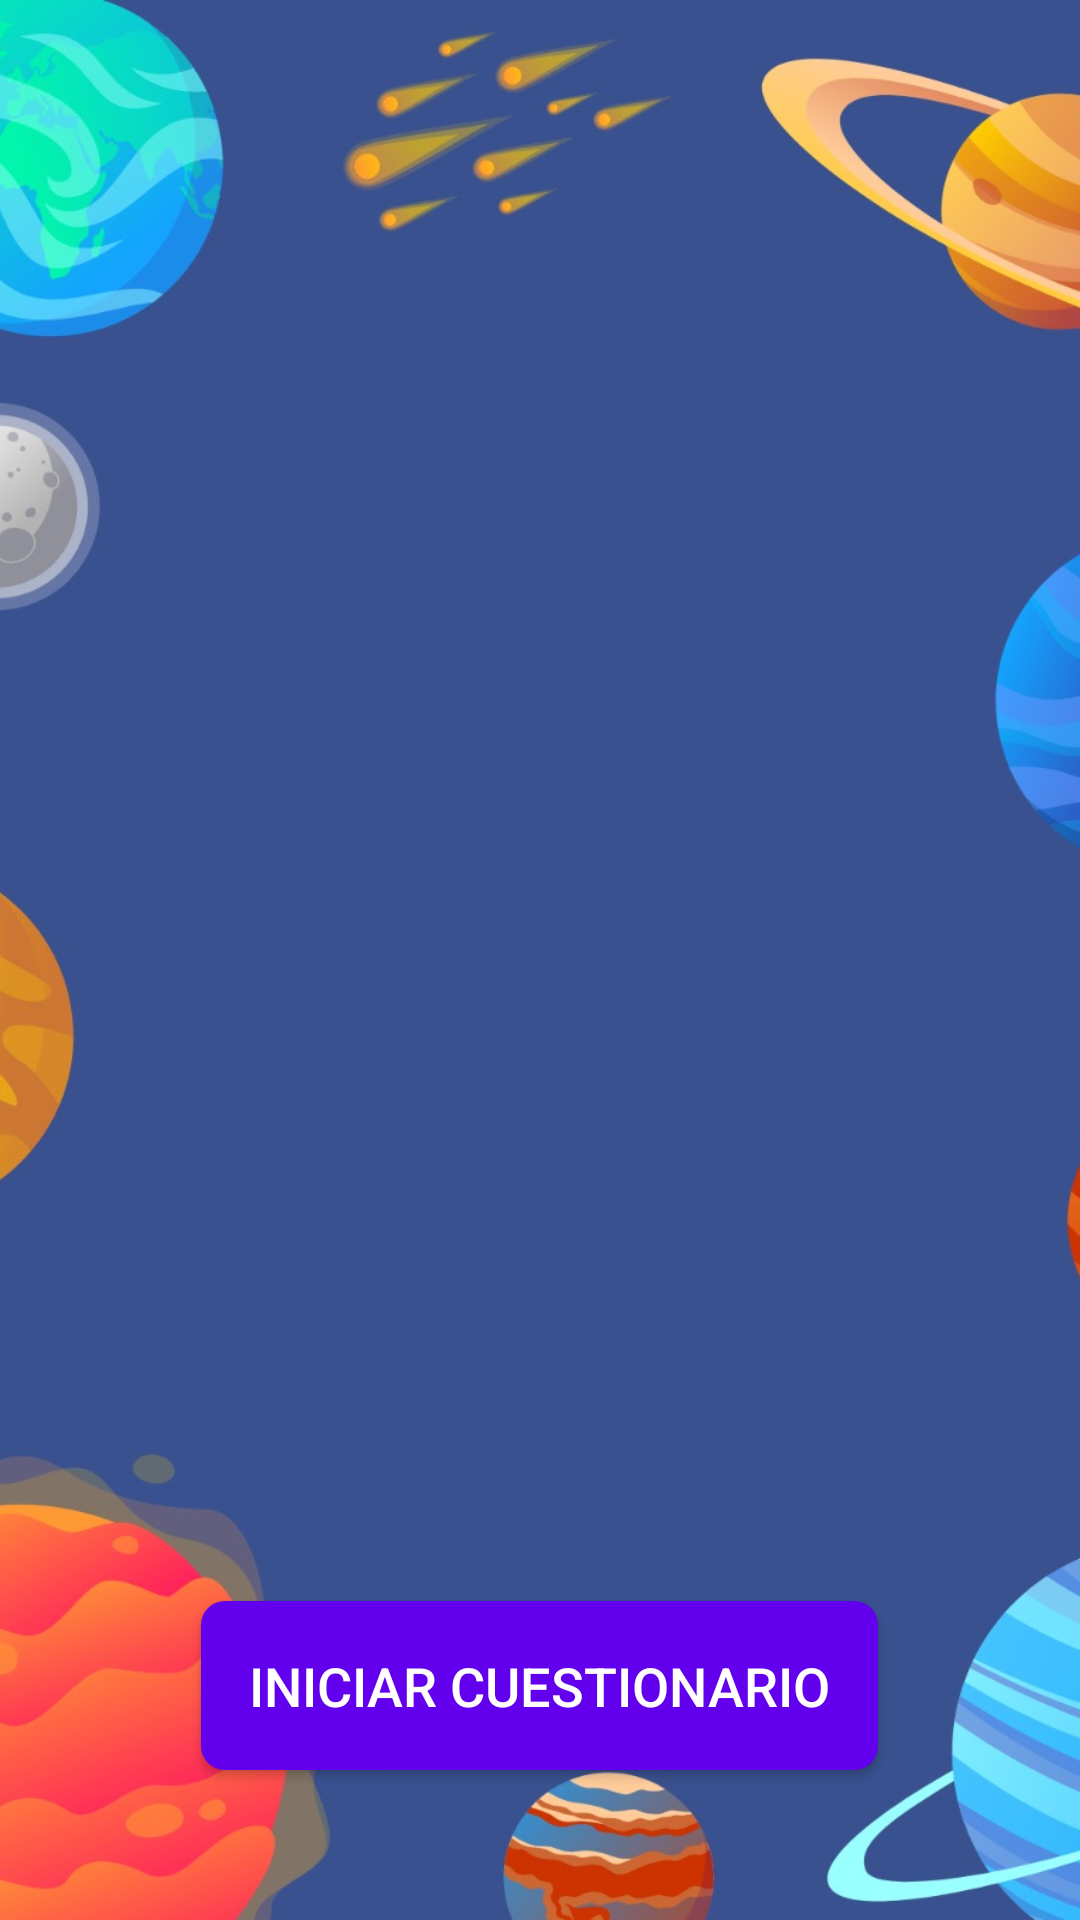

Produce the Android XML layout that renders to this screen, including the resource entries it uses.
<!-- AndroidManifest.xml: application theme Theme.Proyecto_FinalMov -->
<!-- res/layout/sistema_solar.xml -->
<?xml version="1.0" encoding="utf-8"?>
<FrameLayout xmlns:android="http://schemas.android.com/apk/res/android"
    android:layout_width="match_parent"
    android:layout_height="match_parent">

    
    <ImageView
        android:layout_width="match_parent"
        android:layout_height="match_parent"
        android:src="@drawable/fondosis"
        android:scaleType="centerCrop"/>

    
    <ImageView
        android:id="@+id/animacionCohete"
        android:layout_width="300dp"
        android:layout_height="495dp"
        android:layout_gravity="center"
        android:elevation="2dp"/>

    
    <Button
        android:id="@+id/startQuizButton"
        android:layout_width="wrap_content"
        android:layout_height="wrap_content"
        android:layout_gravity="center|bottom"
        android:layout_marginBottom="50dp"
        android:text="Iniciar Cuestionario"
        android:background="@drawable/boton_personalizado"
        android:padding="16dp"
        android:textSize="18sp"
        android:textColor="@android:color/white"
        android:elevation="4dp"/>

</FrameLayout>
<!-- resources referenced by this layout -->
<resources>
  <!-- drawable boton_personalizado (drawable) -->
  <?xml version="1.0" encoding="utf-8"?>
  <shape xmlns:android="http://schemas.android.com/apk/res/android">
      <corners android:radius="8dp" />
      <solid android:color="#6200EE" />
      <padding android:left="16dp" android:top="8dp" android:right="16dp" android:bottom="8dp" />
  </shape>
  <!-- drawable fondosis: jpeg bitmap (drawable, 114052 bytes) -->
  <style name="Theme.Proyecto_FinalMov" parent="Base.Theme.Proyecto_FinalMov" />
  <style name="Base.Theme.Proyecto_FinalMov" parent="Theme.Material3.DayNight.NoActionBar">
          
          
      </style>
</resources>
